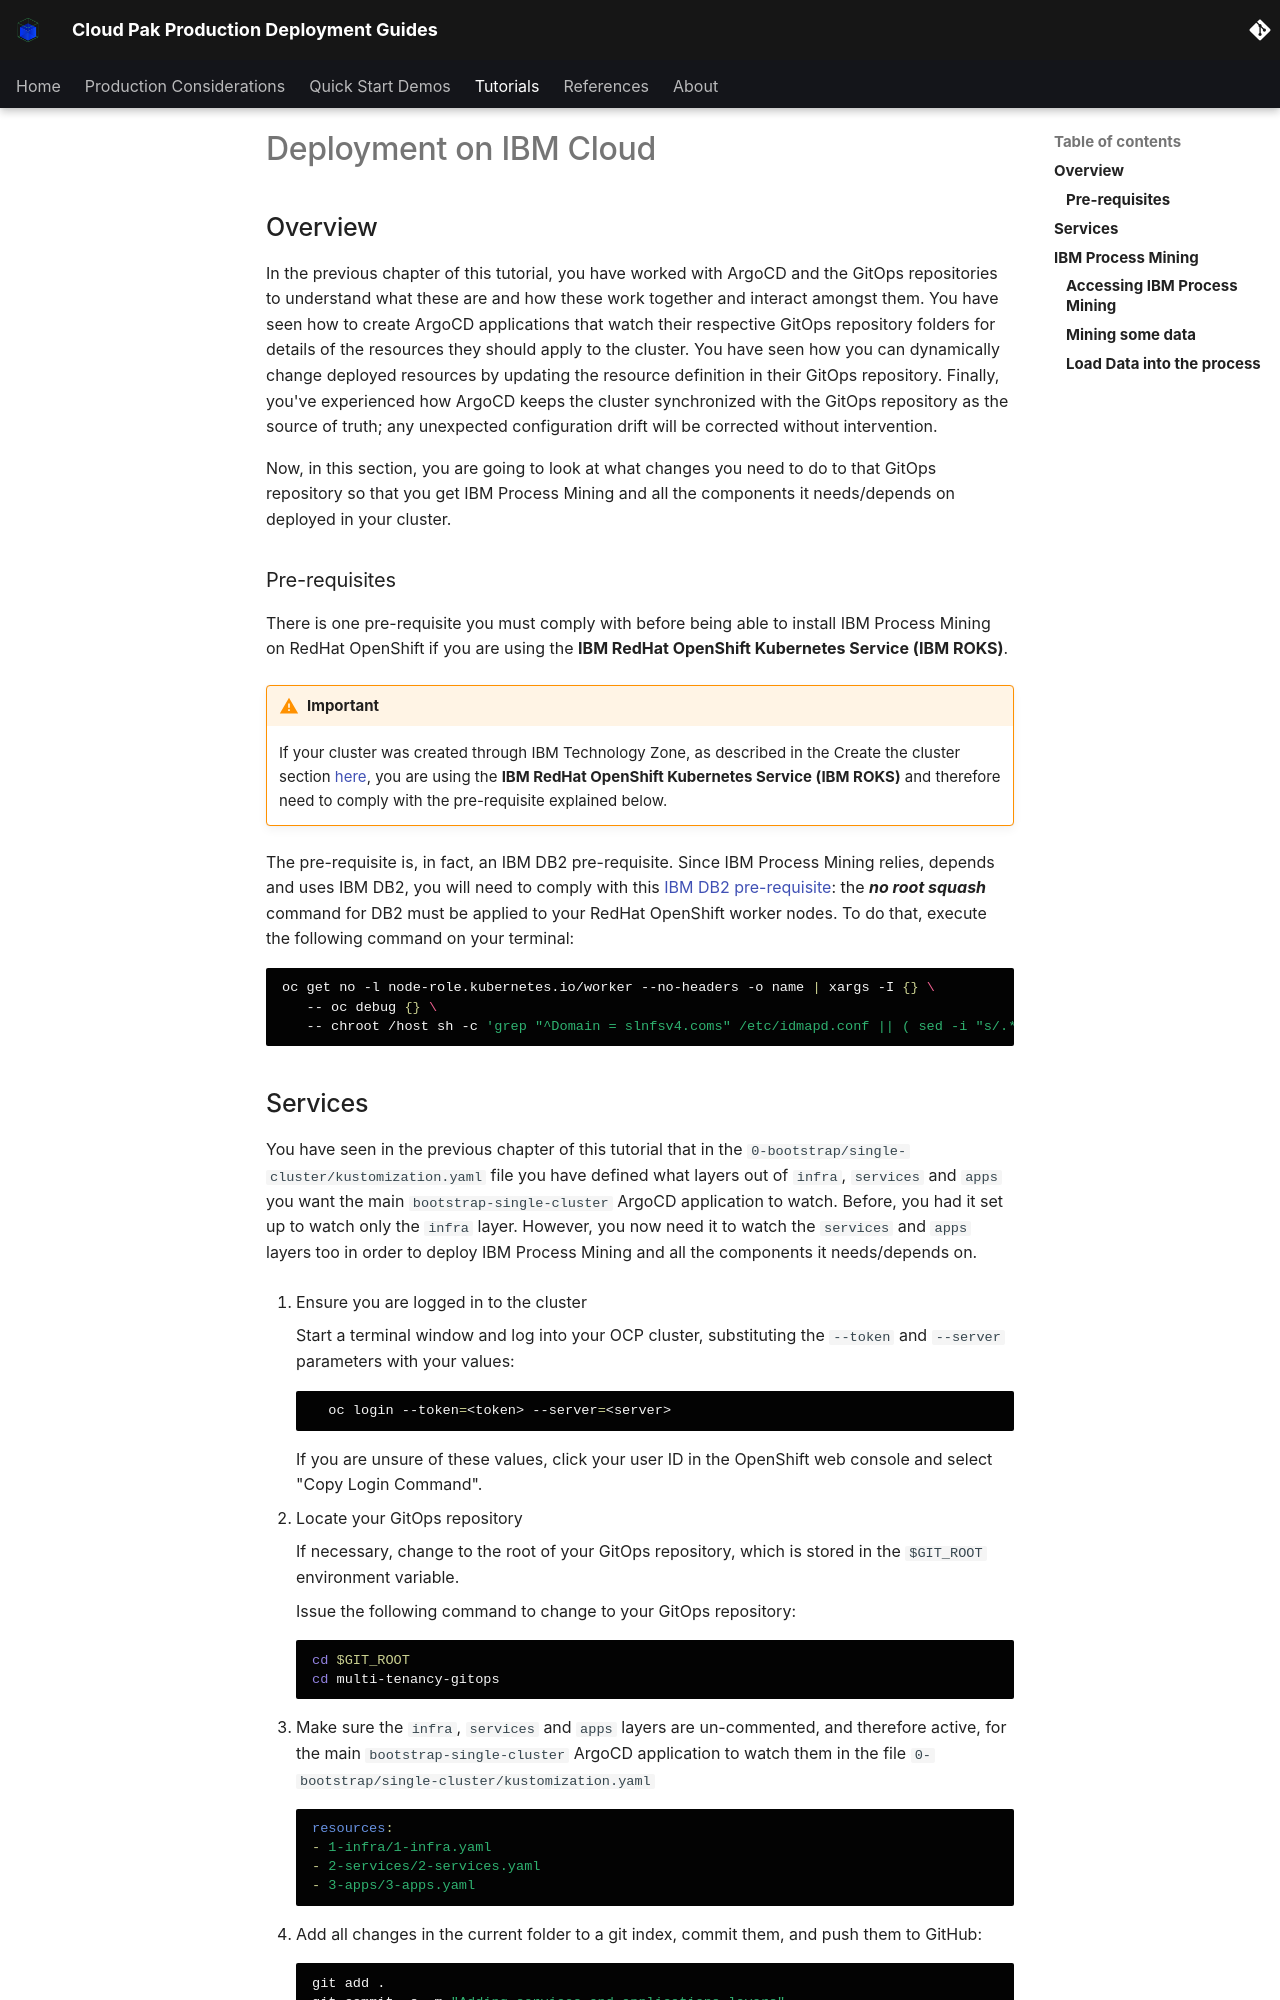

repository: ncolon/production-deployment-guides · page: guides/cp4ba/process-mining/deployment/ibm-cloud/index.html · generator: mkdocs

# Deployment on IBM Cloud

<!--- cSpell:ignore processmining -->

<!-- !!! danger "Important"
    This deployment automation of the IBM Process Mining on RedHat OpenShift Kubernetes Service is only supported for clusters running **OpenShift Container Platform version 4.7** -->

## Overview

In the previous chapter of this tutorial, you have worked with ArgoCD and the GitOps repositories to understand what these are and how these work together and interact amongst them. You have seen how to create ArgoCD applications that watch their respective GitOps repository folders for details of the resources they should apply to the cluster. You have seen how you can dynamically change deployed resources by updating the resource definition in their GitOps repository. Finally, you've experienced how ArgoCD keeps the cluster synchronized with the GitOps repository as the source of truth; any unexpected configuration drift will be corrected without intervention.

Now, in this section, you are going to look at what changes you need to do to that GitOps repository so that you get IBM Process Mining and all the components it needs/depends on deployed in your cluster.

### Pre-requisites

There is one pre-requisite you must comply with before being able to install IBM Process Mining on RedHat OpenShift if you are using the **IBM RedHat OpenShift Kubernetes Service (IBM ROKS)**.

!!! warning "Important"
    If your cluster was created through IBM Technology Zone, as described in the Create the cluster section [here](../cluster-create/ibm-cloud.md), you are using the **IBM RedHat OpenShift Kubernetes Service (IBM ROKS)** and therefore need to comply with the pre-requisite explained below.

The pre-requisite is, in fact, an IBM DB2 pre-requisite. Since IBM Process Mining relies, depends and uses IBM DB2, you will need to comply with this [IBM DB2 pre-requisite](https://www.ibm.com/docs/en/cloud-paks/1.0?topic=platform-pre-installation-requirements): the **_no root squash_** command for DB2 must be applied to your RedHat OpenShift worker nodes. To do that, execute the following command on your terminal:

```sh
oc get no -l node-role.kubernetes.io/worker --no-headers -o name | xargs -I {} \
   -- oc debug {} \
   -- chroot /host sh -c 'grep "^Domain = slnfsv4.coms" /etc/idmapd.conf || ( sed -i "s/.*Domain =.*/Domain = slnfsv4.com/g" /etc/idmapd.conf; nfsidmap -c; rpc.idmapd )'
```
